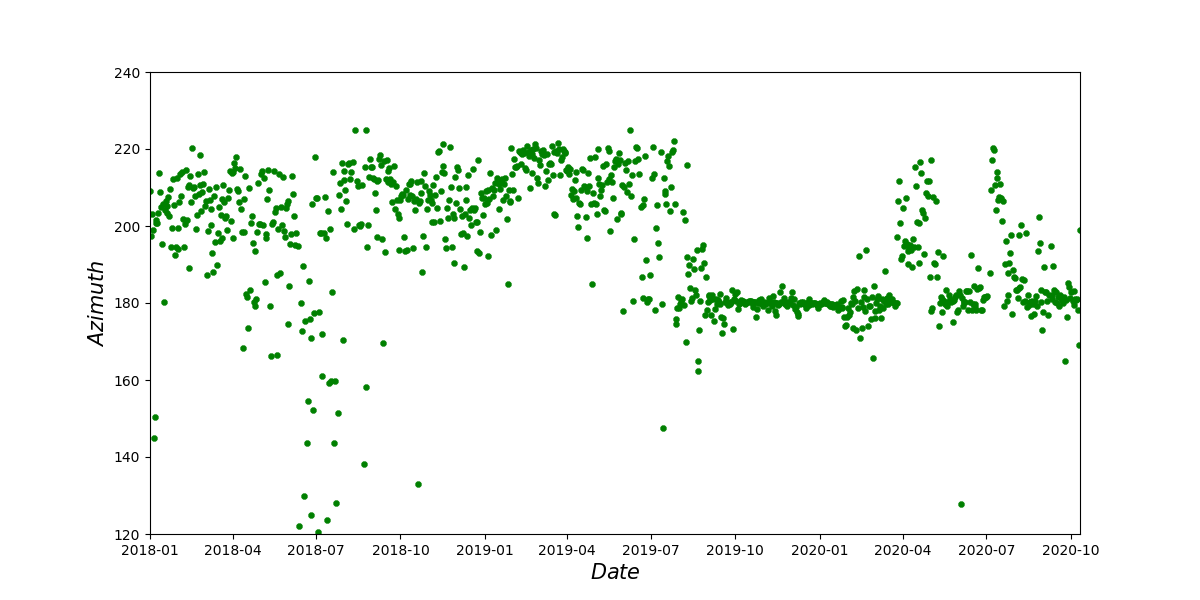

The file beside this chart, header and first rows:
ymd, data
2019/1/1, 205.6
2019/1/2, 209
2019/1/3, 206
2019/1/4, 192.2
2019/1/5, 209.3
2019/1/6, 207
2019/1/7, 213.7
2019/1/8, 197.7
2019/1/9, 209.9
2019/1/10, 207.7
2019/1/11, 209.2
2019/1/12, 211.2
2019/1/13, 198.9
2019/1/14, 212.3
2019/1/15, 211.9
2019/1/16, 210.8
2019/1/17, 204.5
2019/1/18, 209.5
2019/1/19, 211.8
2019/1/20, 212.1
2019/1/21, 206.8
2019/1/22, 210.9
2019/1/23, 212.5
2019/1/24, 207.8
2019/1/25, 201.9
2019/1/26, 185
2019/1/27, 209.3
2019/1/28, 206.4
2019/1/29, 206.2
2019/1/30, 220.2
2019/1/31, 213.5
2019/2/1, 209.2
2019/2/2, 217.5
2019/2/3, 215.4
2019/2/4, 215.2
2019/2/5, 215.7
2019/2/6, 207.2
2019/2/7, 219.5
2019/2/8, 219.3
2019/2/9, 216.2
2019/2/10, 219
2019/2/11, 218.6
2019/2/12, 219.6
2019/2/13, 219
2019/2/14, 215
2019/2/15, 214.5
2019/2/16, 220.8
2019/2/17, 219.1
2019/2/18, 218.2
2019/2/19, 209.9
2019/2/20, 219.8
2019/2/21, 218.8
2019/2/22, 213.8
2019/2/23, 220.1
2019/2/24, 217.6
2019/2/25, 221.3
2019/2/26, 220.2
2019/2/27, 212.5
2019/2/28, 211.1
2019/3/1, 217.2
... 955 more rows
